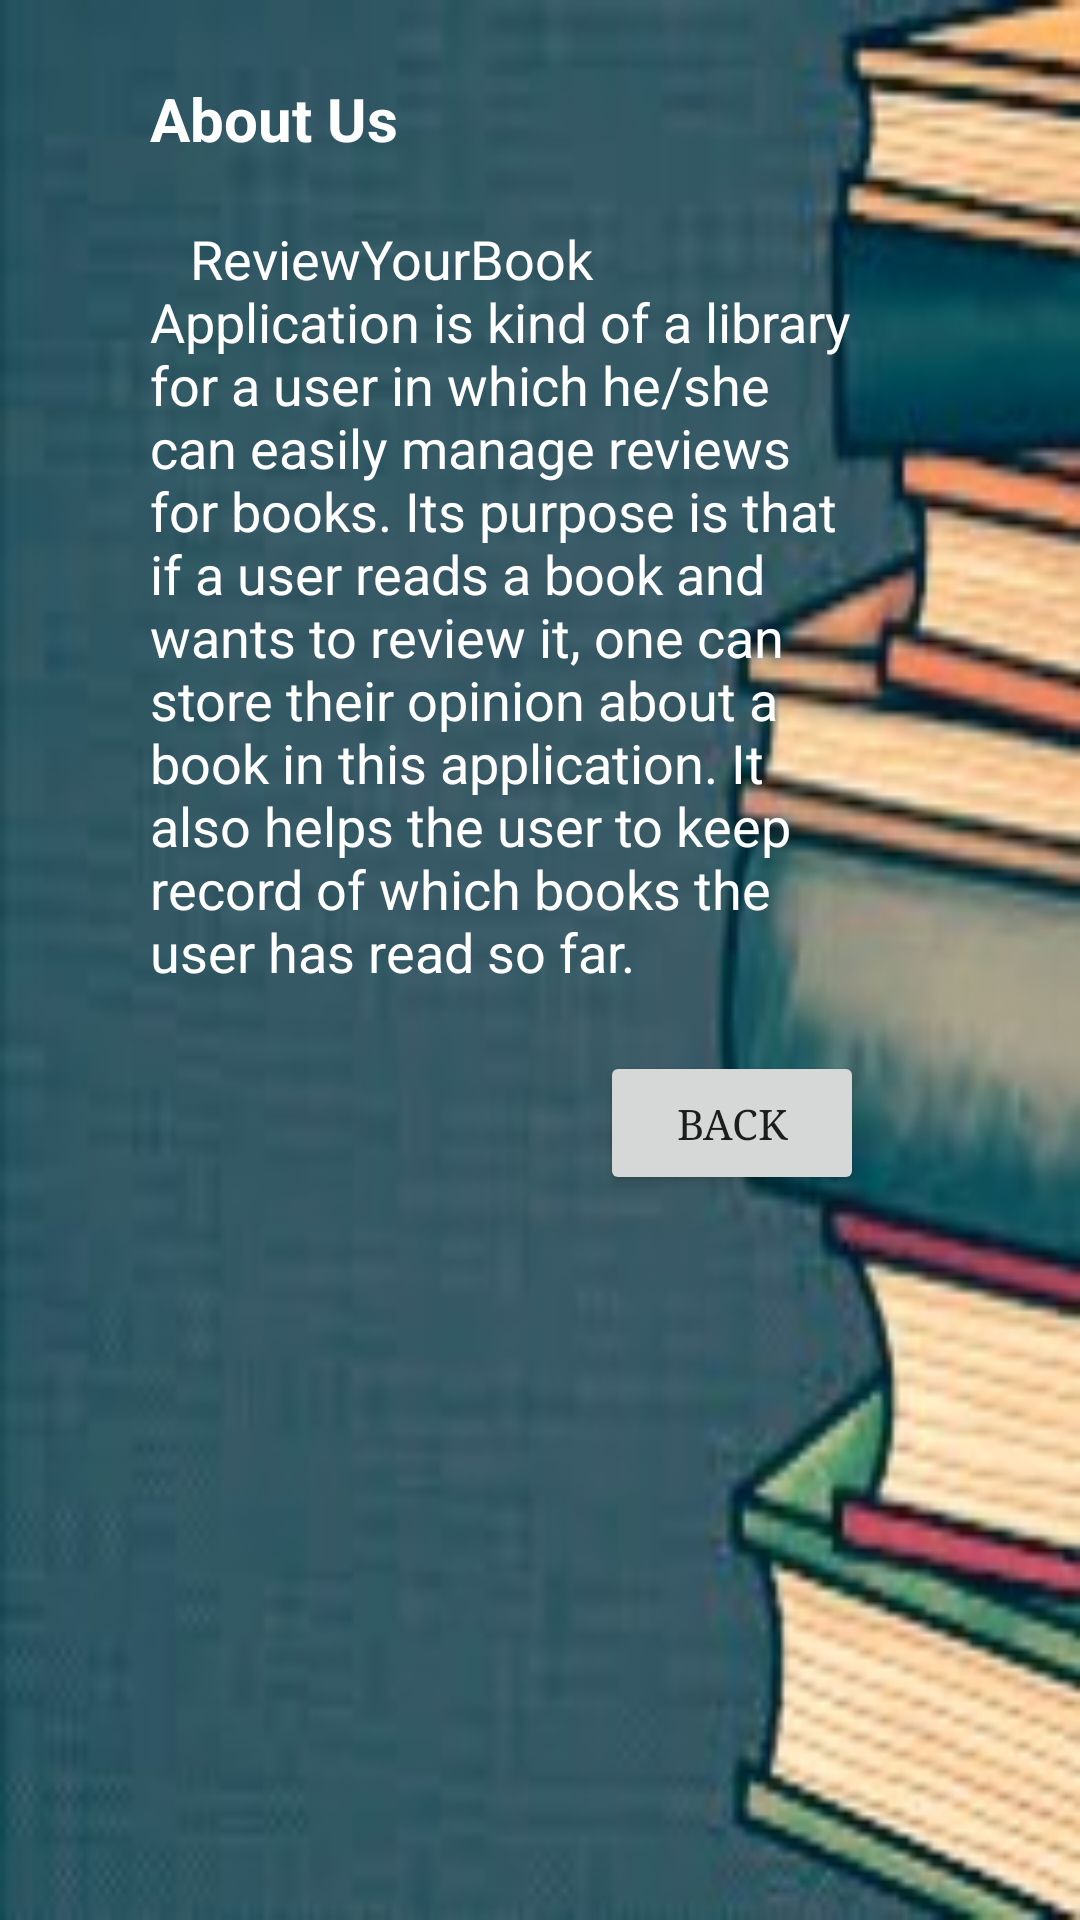

Write the Android layout XML for this screen, with the resource values it uses.
<!-- AndroidManifest.xml: application theme AppTheme -->
<!-- res/layout/activity_main2.xml -->
<?xml version="1.0" encoding="utf-8"?>
<android.support.constraint.ConstraintLayout xmlns:android="http://schemas.android.com/apk/res/android"
    xmlns:app="http://schemas.android.com/apk/res-auto"
    xmlns:tools="http://schemas.android.com/tools"
    android:layout_width="match_parent"
    android:layout_height="match_parent"
    tools:context=".Main2Activity"
    android:background="@drawable/s">
    <RelativeLayout
        android:layout_width="match_parent"
        android:layout_height="match_parent"
        android:paddingTop="16dp"
        android:paddingLeft="50dp"
        android:paddingRight="72dp"
        >
        <TextView
            android:layout_width="wrap_content"
            android:layout_height="wrap_content"
            android:text="@string/app2"
            android:layout_marginTop="10dp"
            android:id="@+id/a"
            style="@style/White"
            android:textSize="20sp"
            android:textStyle="bold"
            android:typeface="serif"  />
        <TextView
            android:id="@+id/c"
            android:layout_width="match_parent"
            android:layout_height="wrap_content"
            android:text="@string/app3"
            android:layout_gravity="center"

            android:layout_below="@+id/a"
            style="@style/White"
            />
        <Button
            android:layout_alignParentRight="true"
            android:layout_below="@+id/c"
            android:layout_width="wrap_content"
            android:layout_height="wrap_content"
            android:text="@string/back"
            android:id="@+id/b"
            android:onClick="f2"
            android:layout_gravity="right"
            android:typeface="serif"
            />
    </RelativeLayout>
</android.support.constraint.ConstraintLayout>
<!-- resources referenced by this layout -->
<resources>
  <!-- drawable s: jpg bitmap (drawable, 11147 bytes) -->
  <string name="app2">About Us</string>
  <string name="app3">\n\t\tReviewYourBook Application is kind of a library for a user in which he/she can easily manage reviews for books. Its purpose is that if a user reads a book and wants to review it, one can store their opinion about a book in this application. It also helps the user to keep record of which books the user has read so far.\n </string>
  <string name="back">BACK</string>
  <style name="White" parent="TextAppearance.AppCompat">
          <item name="android:textColor">#FFFFFF</item>
          <item name="android:textSize">18sp</item>
      </style>
  <style name="AppTheme" parent="Theme.AppCompat.Light.DarkActionBar">
          
          <item name="colorPrimary">@color/colorPrimary</item>
          <item name="colorPrimaryDark">@color/colorPrimaryDark</item>
          <item name="colorAccent">@color/colorAccent</item>
      </style>
  <!-- not gathered from this repository: default colours our renderer supplied (Android Studio template values) -->
  <color name="colorPrimary">#FF6200EE</color>
  <color name="colorPrimaryDark">#FF3700B3</color>
  <color name="colorAccent">#FF03DAC5</color>
</resources>
